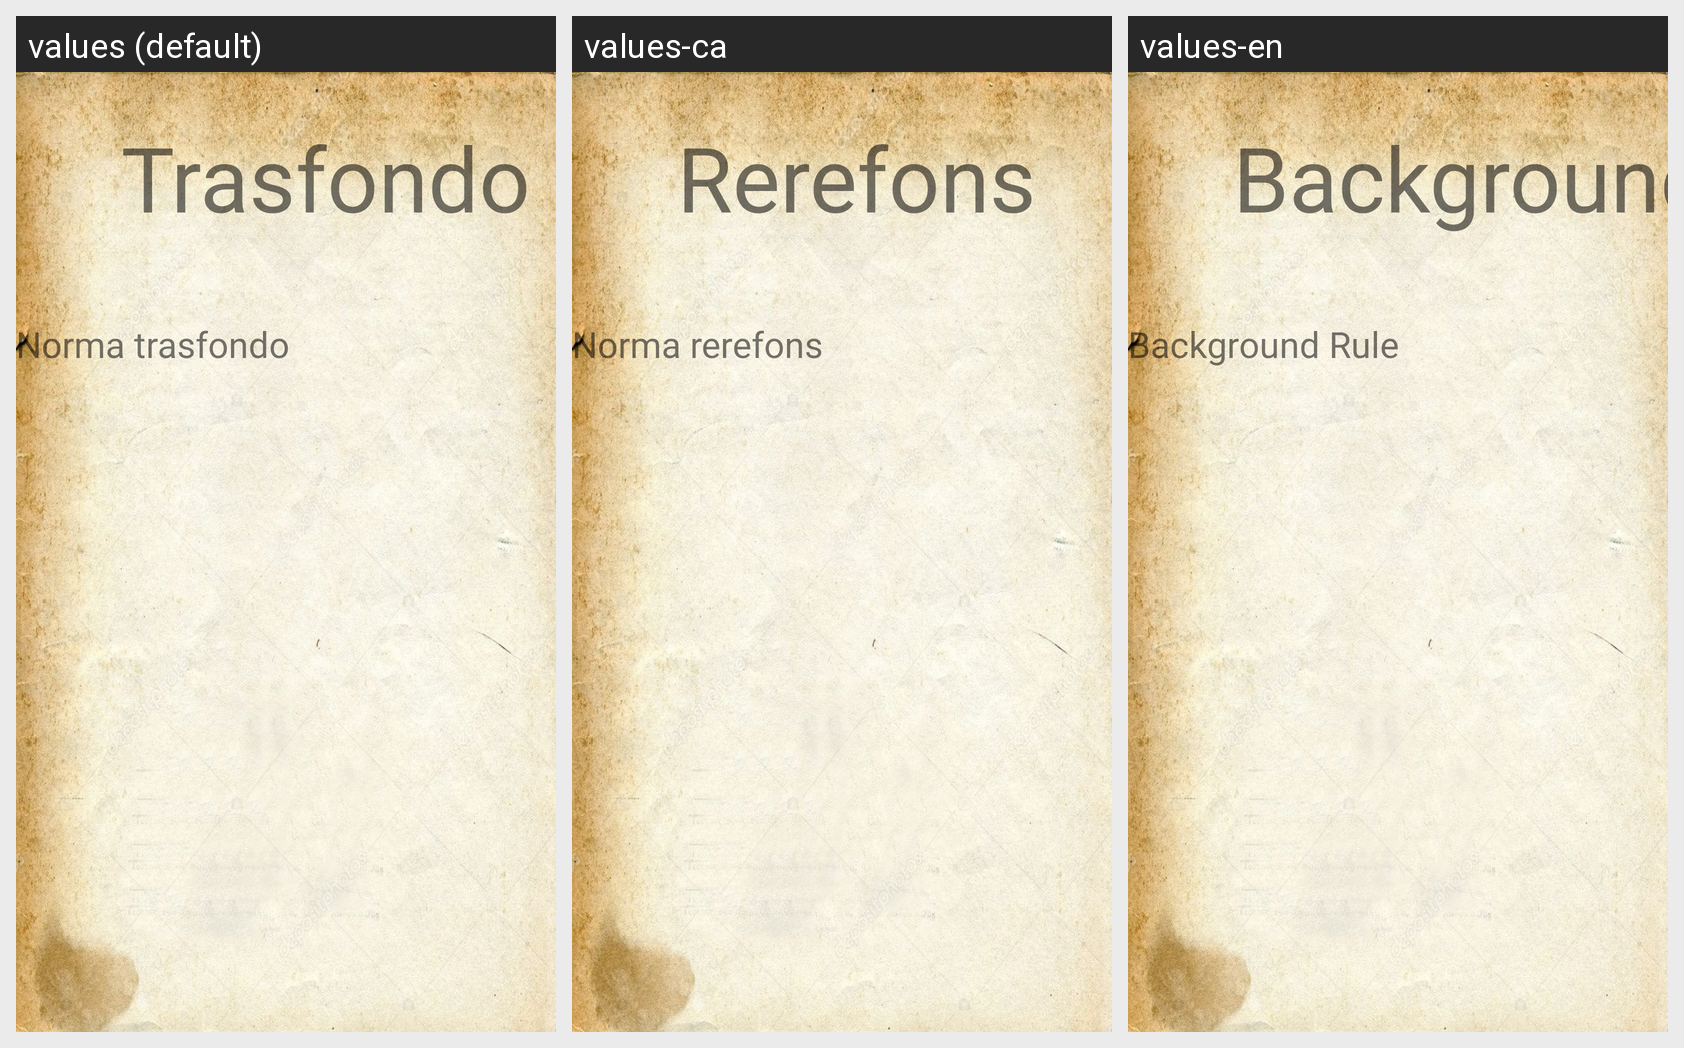

The Android screen above is rendered under several locales of the same app. Produce the string resources it draws, with the default and per-locale values.
Android screen res/layout/fragment_trasfondos.xml rendered under 3 locales, left to right: values (default), values-ca, values-en. Device: Nexus 5 (rendered at 1080×1920; each locale shown at half size, 540×960, under a caption strip naming it); theme Theme.DnD_Book.
Strings drawn on this screen, with the default value and each locale's value (text and hints the layout hard-codes, and strings that could not be matched under every locale, appear in the picture but are not listed):

trasfondo
  values: Trasfondo
  values-ca: Rerefons
  values-en: Background

norma_trasfondo
  values: Norma trasfondo
  values-ca: Norma rerefons
  values-en: Background Rule
